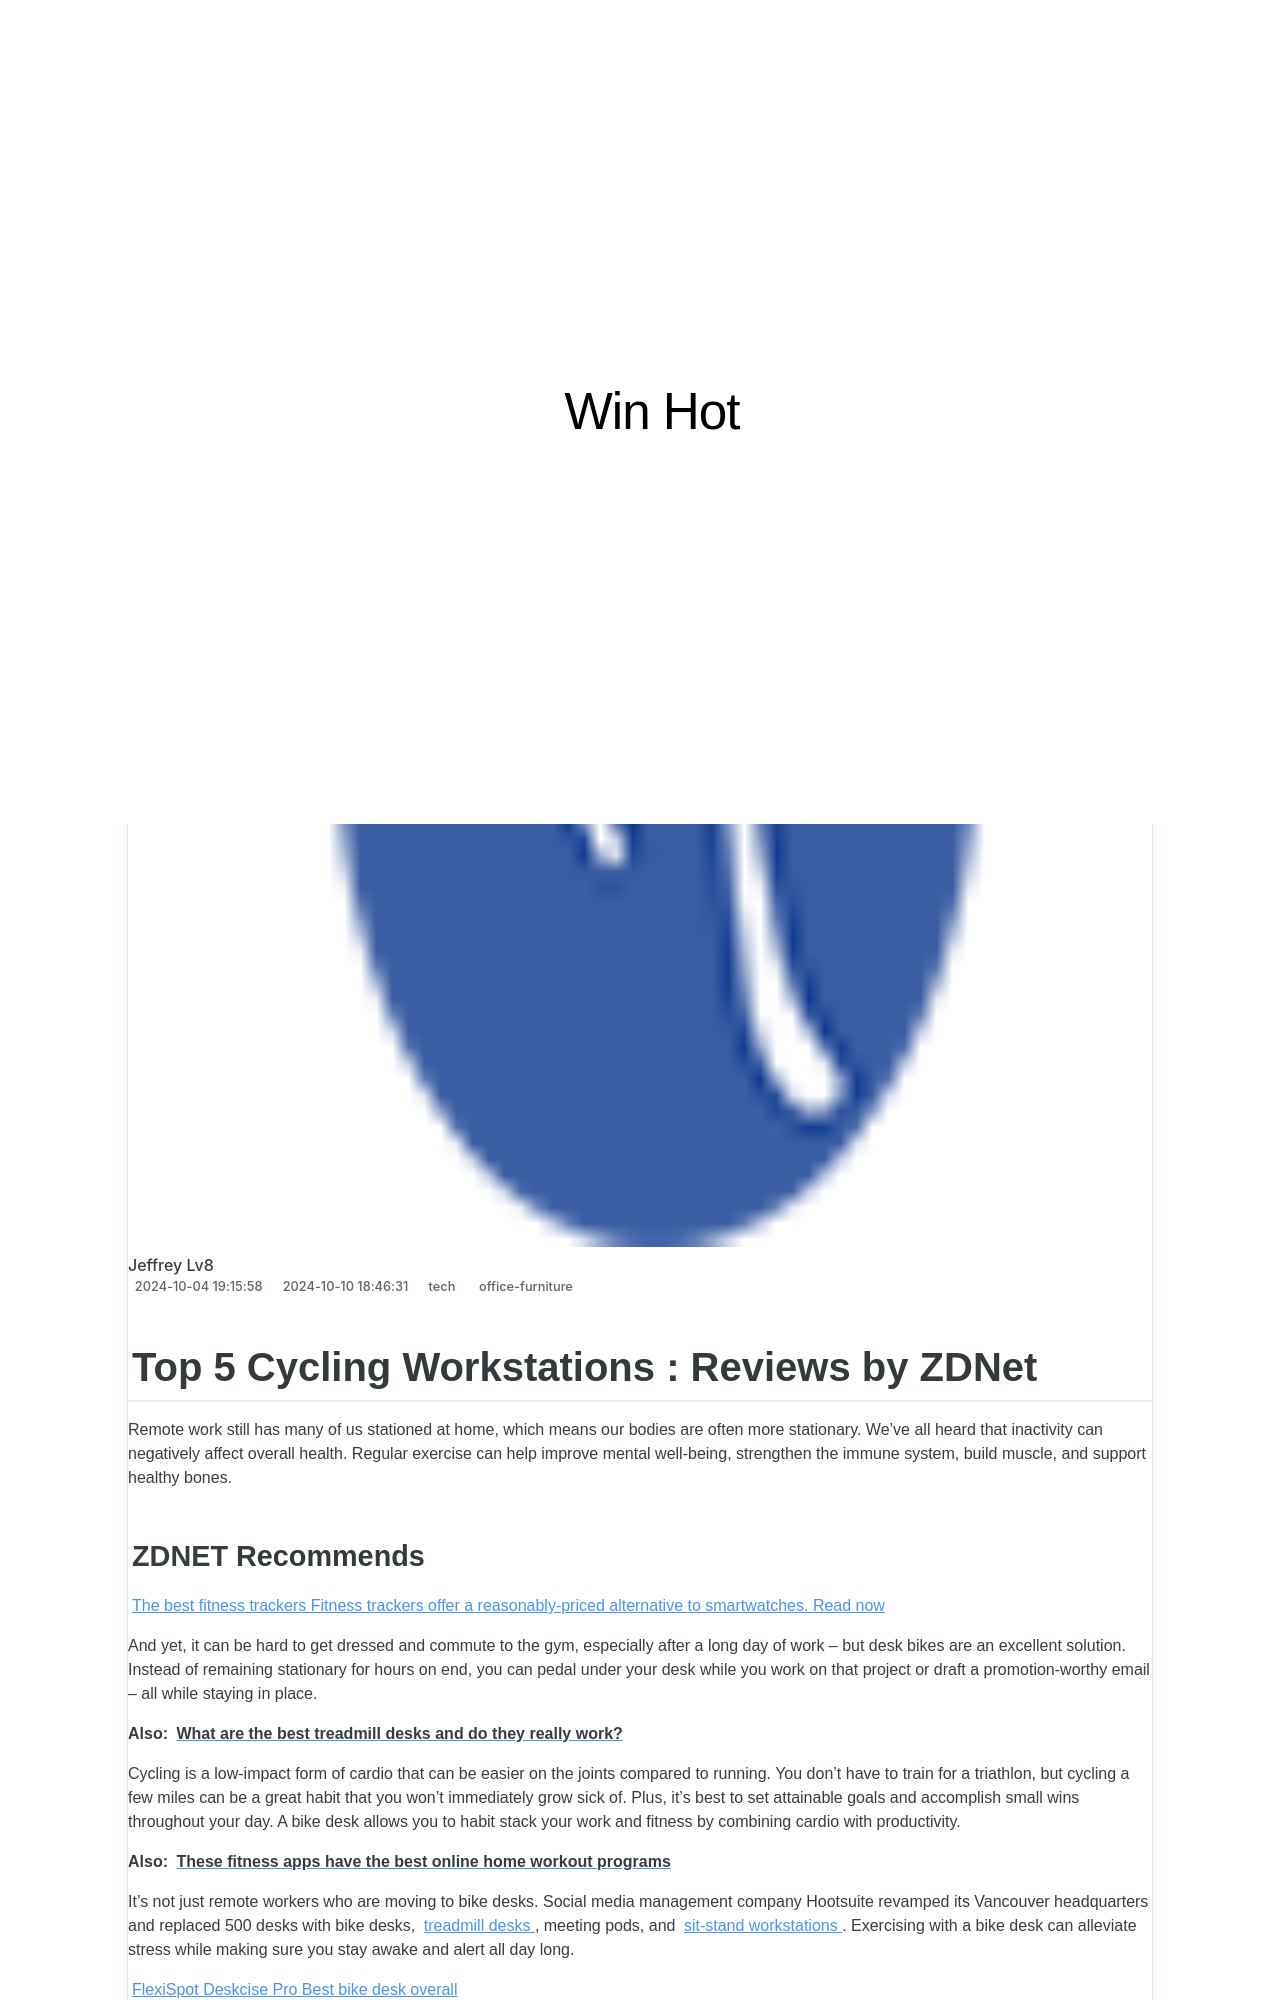

repository: techidaily/site-win-hot · page: top-5-cycling-workstations-reviews-by-zdnet/index.html · generator: jekyll

---
title: "Top 5 Cycling Workstations : Reviews by ZDNet"
date: 2024-10-04T19:15:58.026Z
updated: 2024-10-10T18:46:31.171Z
tags:
  - office-furniture
categories:
  - tech
thumbnail: https://thmb.techidaily.com/4cde13e35fb005f35b03fe575a760700ef2f31716bcebcb3bdb2d428b2778fad.jpg
---

## Top 5 Cycling Workstations : Reviews by ZDNet

Remote work still has many of us stationed at home, which means our bodies are often more stationary. We've all heard that inactivity can negatively affect overall health. Regular exercise can help improve mental well-being, strengthen the immune system, build muscle, and support healthy bones.
